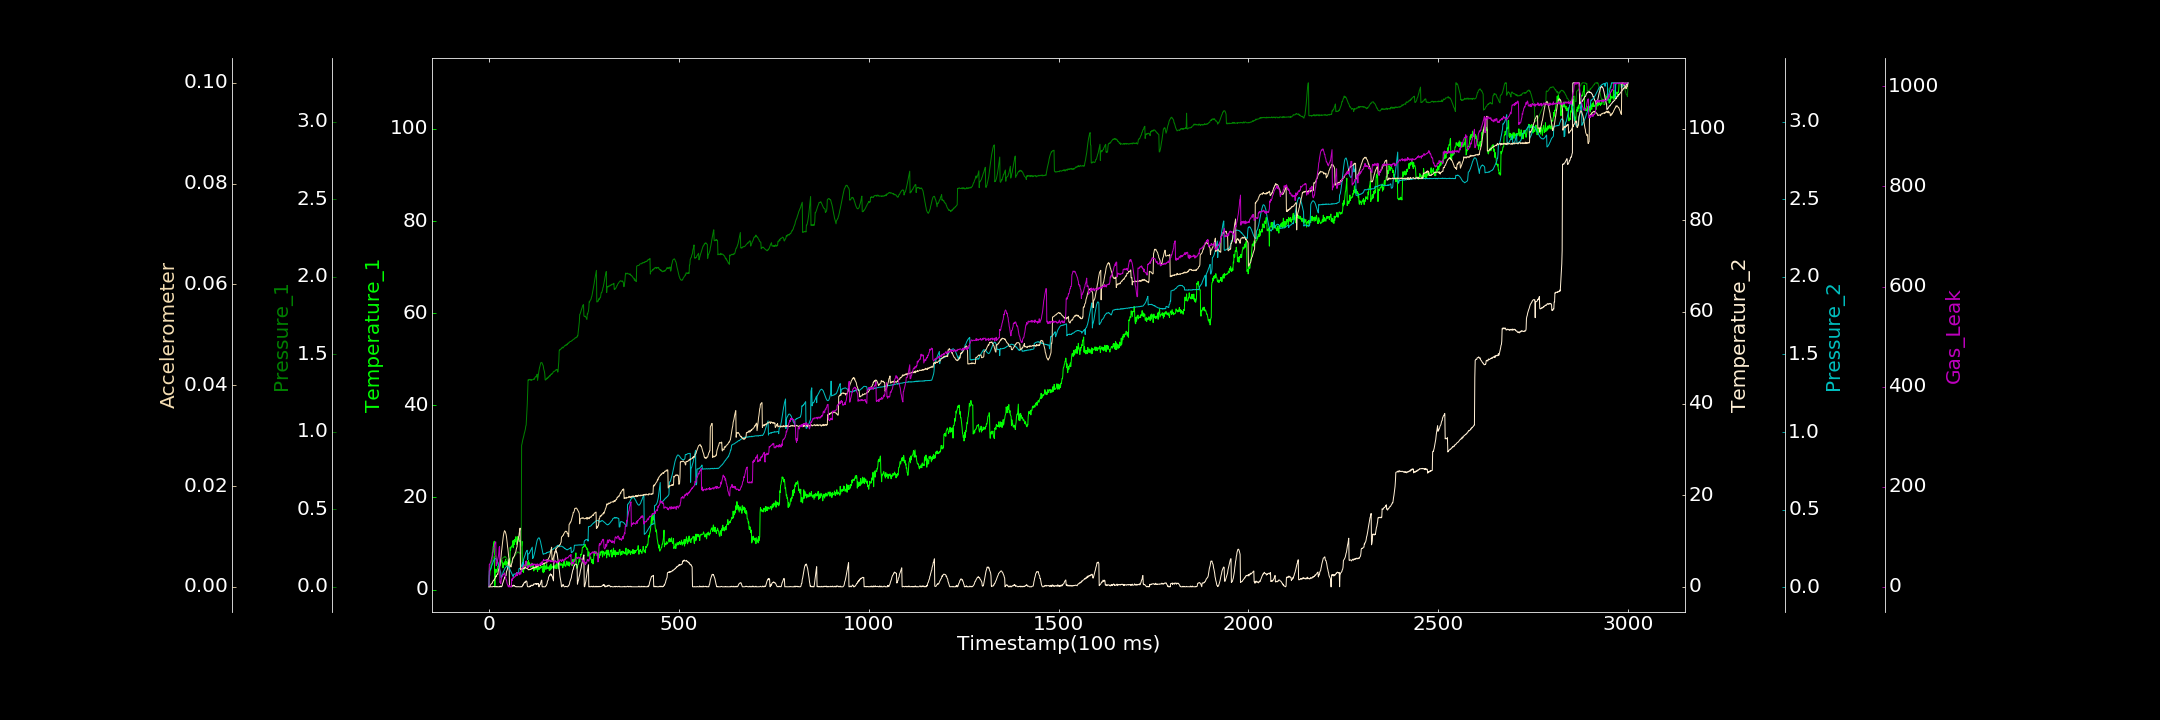

The file beside this chart, header and first rows:
0.000000000, 0.786690263, 0.000391586, 0.000000000, 0.002772717, 0.000000000, 1.294894249
1, 3.16, 0.1207, 0.000000000, 0.1051, 0.000000000, 44.68
2, 3.048, 0.1275, 0.000000000, 0.1087, 0.0001738, 44.68
3, 4.099, 0.1307, 0.000000000, 0.1137, 0.0002295, 46.93
4, 4.212, 0.1343, 0.04252, 0.1153, 0.0003693, 47.78
5, 4.456, 0.1395, 0.000000000, 0.1219, 0.0004678, 51.02
6, 4.727, 0.1483, 0.000000000, 0.129, 0.0005761, 54.81
7, 6.218, 0.1561, 0.000000000, 0.1348, 0.0006471, 57.42
8, 6.476, 0.1632, 0.000000000, 0.1414, 0.0007242, 59.59
9, 8.096, 0.1689, 0.000000000, 0.1502, 0.000725, 61.74
10, 8.147, 0.1752, 0.000000000, 0.1559, 0.001048, 67.32
11, 9.204, 0.1815, 0.0762, 0.164, 0.001132, 69.64
12, 9.545, 0.1886, 0.07634, 0.1705, 0.001285, 76.24
13, 10.15, 0.1982, 0.06361, 0.1718, 0.001363, 76.96
14, 10.48, 0.2027, 0.000000000, 0.1798, 0.001306, 79.3
15, 0.6441, 0.2015, 0.02931, 0.1822, 0.001617, 85.17
16, 0.602, 0.2013, 0.04297, 0.1838, 0.001638, 87.68
17, 4.255, 0.1976, 0.04899, 0.185, 0.001826, 88.96
18, 4.445, 0.2009, 0.0003835, 0.185, 0.002146, 89.99
19, 3.723, 0.1928, 0.000000000, 0.1818, 0.001974, 42.23
20, 4.227, 0.1821, 0.000000000, 0.1767, 0.002271, 43.21
21, 3.897, 0.1785, 0.09325, 0.173, 0.002352, 46.48
22, 4.503, 0.1718, 0.000000000, 0.1669, 0.002508, 50.2
23, 4.548, 0.1604, 0.000000000, 0.1607, 0.002445, 54.13
24, 5.143, 0.1589, 0.000000000, 0.1527, 0.002809, 58.66
25, 4.91, 0.1449, 0.000000000, 0.145, 0.003308, 61.64
26, 5.556, 0.1414, 0.000000000, 0.1344, 0.003546, 68.42
27, 5.513, 0.1301, 0.03221, 0.1273, 0.003693, 78.61
28, 5.379, 0.165, 0.000000000, 0.1161, 0.003985, 80.53
29, 5.146, 0.1719, 0.1249, 0.1101, 0.004216, 8.664
30, 5.671, 0.1715, 0.000000000, 0.1005, 0.004773, 10.09
31, 5.531, 0.1761, 0.141, 0.09438, 0.005478, 6.067
32, 6.591, 0.1722, 0.09977, 0.06219, 0.006079, 12.2
33, 6.443, 0.1747, 0.000000000, 0.06639, 0.006926, 16.75
34, 6.373, 0.1798, 0.1105, 0.07198, 0.007472, 18.93
35, 5.835, 0.1821, 0.225, 0.07873, 0.008277, 22.43
36, 5.819, 0.1857, 0.7346, 0.08582, 0.008903, 21.37
37, 4.711, 0.1863, 0.907, 0.0916, 0.009537, 24.86
38, 5.579, 0.1891, 1.193, 0.1013, 0.01012, 24.62
39, 5.43, 0.188, 1.412, 0.104, 0.01055, 24.05
40, 5.844, 0.1939, 1.715, 0.111, 0.01084, 26.35
41, 5.375, 0.1967, 1.907, 0.1168, 0.01114, 27.79
42, 6.088, 0.1898, 2.191, 0.1213, 0.01104, 25.18
43, 6.033, 0.1954, 2.08, 0.1257, 0.01094, 19.34
44, 6.562, 0.1932, 2.403, 0.1283, 0.01069, 20.28
45, 5.244, 0.1877, 2.441, 0.131, 0.01042, 14.16
46, 5.823, 0.1873, 3.253, 0.1338, 0.01002, 14.05
47, 6.073, 0.1832, 3.466, 0.1357, 0.009456, 10.11
48, 5.646, 0.1791, 3.722, 0.1352, 0.008736, 6.008
49, 5.621, 0.1686, 3.948, 0.1344, 0.007973, 4.328
50, 5.772, 0.1665, 4.671, 0.1341, 0.007444, 1.95
51, 6.34, 0.1595, 5.13, 0.13, 0.006582, 0.000000000
52, 5.823, 0.1528, 5.665, 0.1263, 0.005963, 0.000000000
53, 5.889, 0.1428, 6.073, 0.1264, 0.005513, 2.761
54, 6.746, 0.1387, 0.06761, 0.1194, 0.004946, 0.000000000
55, 5.919, 0.1349, 0.05006, 0.1176, 0.004443, 0.000000000
56, 9.139, 0.1285, 0.04696, 0.1101, 0.004232, 0.000000000
57, 8.525, 0.1509, 0.04185, 0.105, 0.004146, 1.133
58, 9.223, 0.1571, 0.04194, 0.1001, 0.003939, 0.000000000
59, 9.423, 0.1555, 0.000000000, 0.09533, 0.00429, 0.3604
60, 9.24, 0.1613, 0.1026, 0.0893, 0.004667, 15.59
... 2,939 more rows
